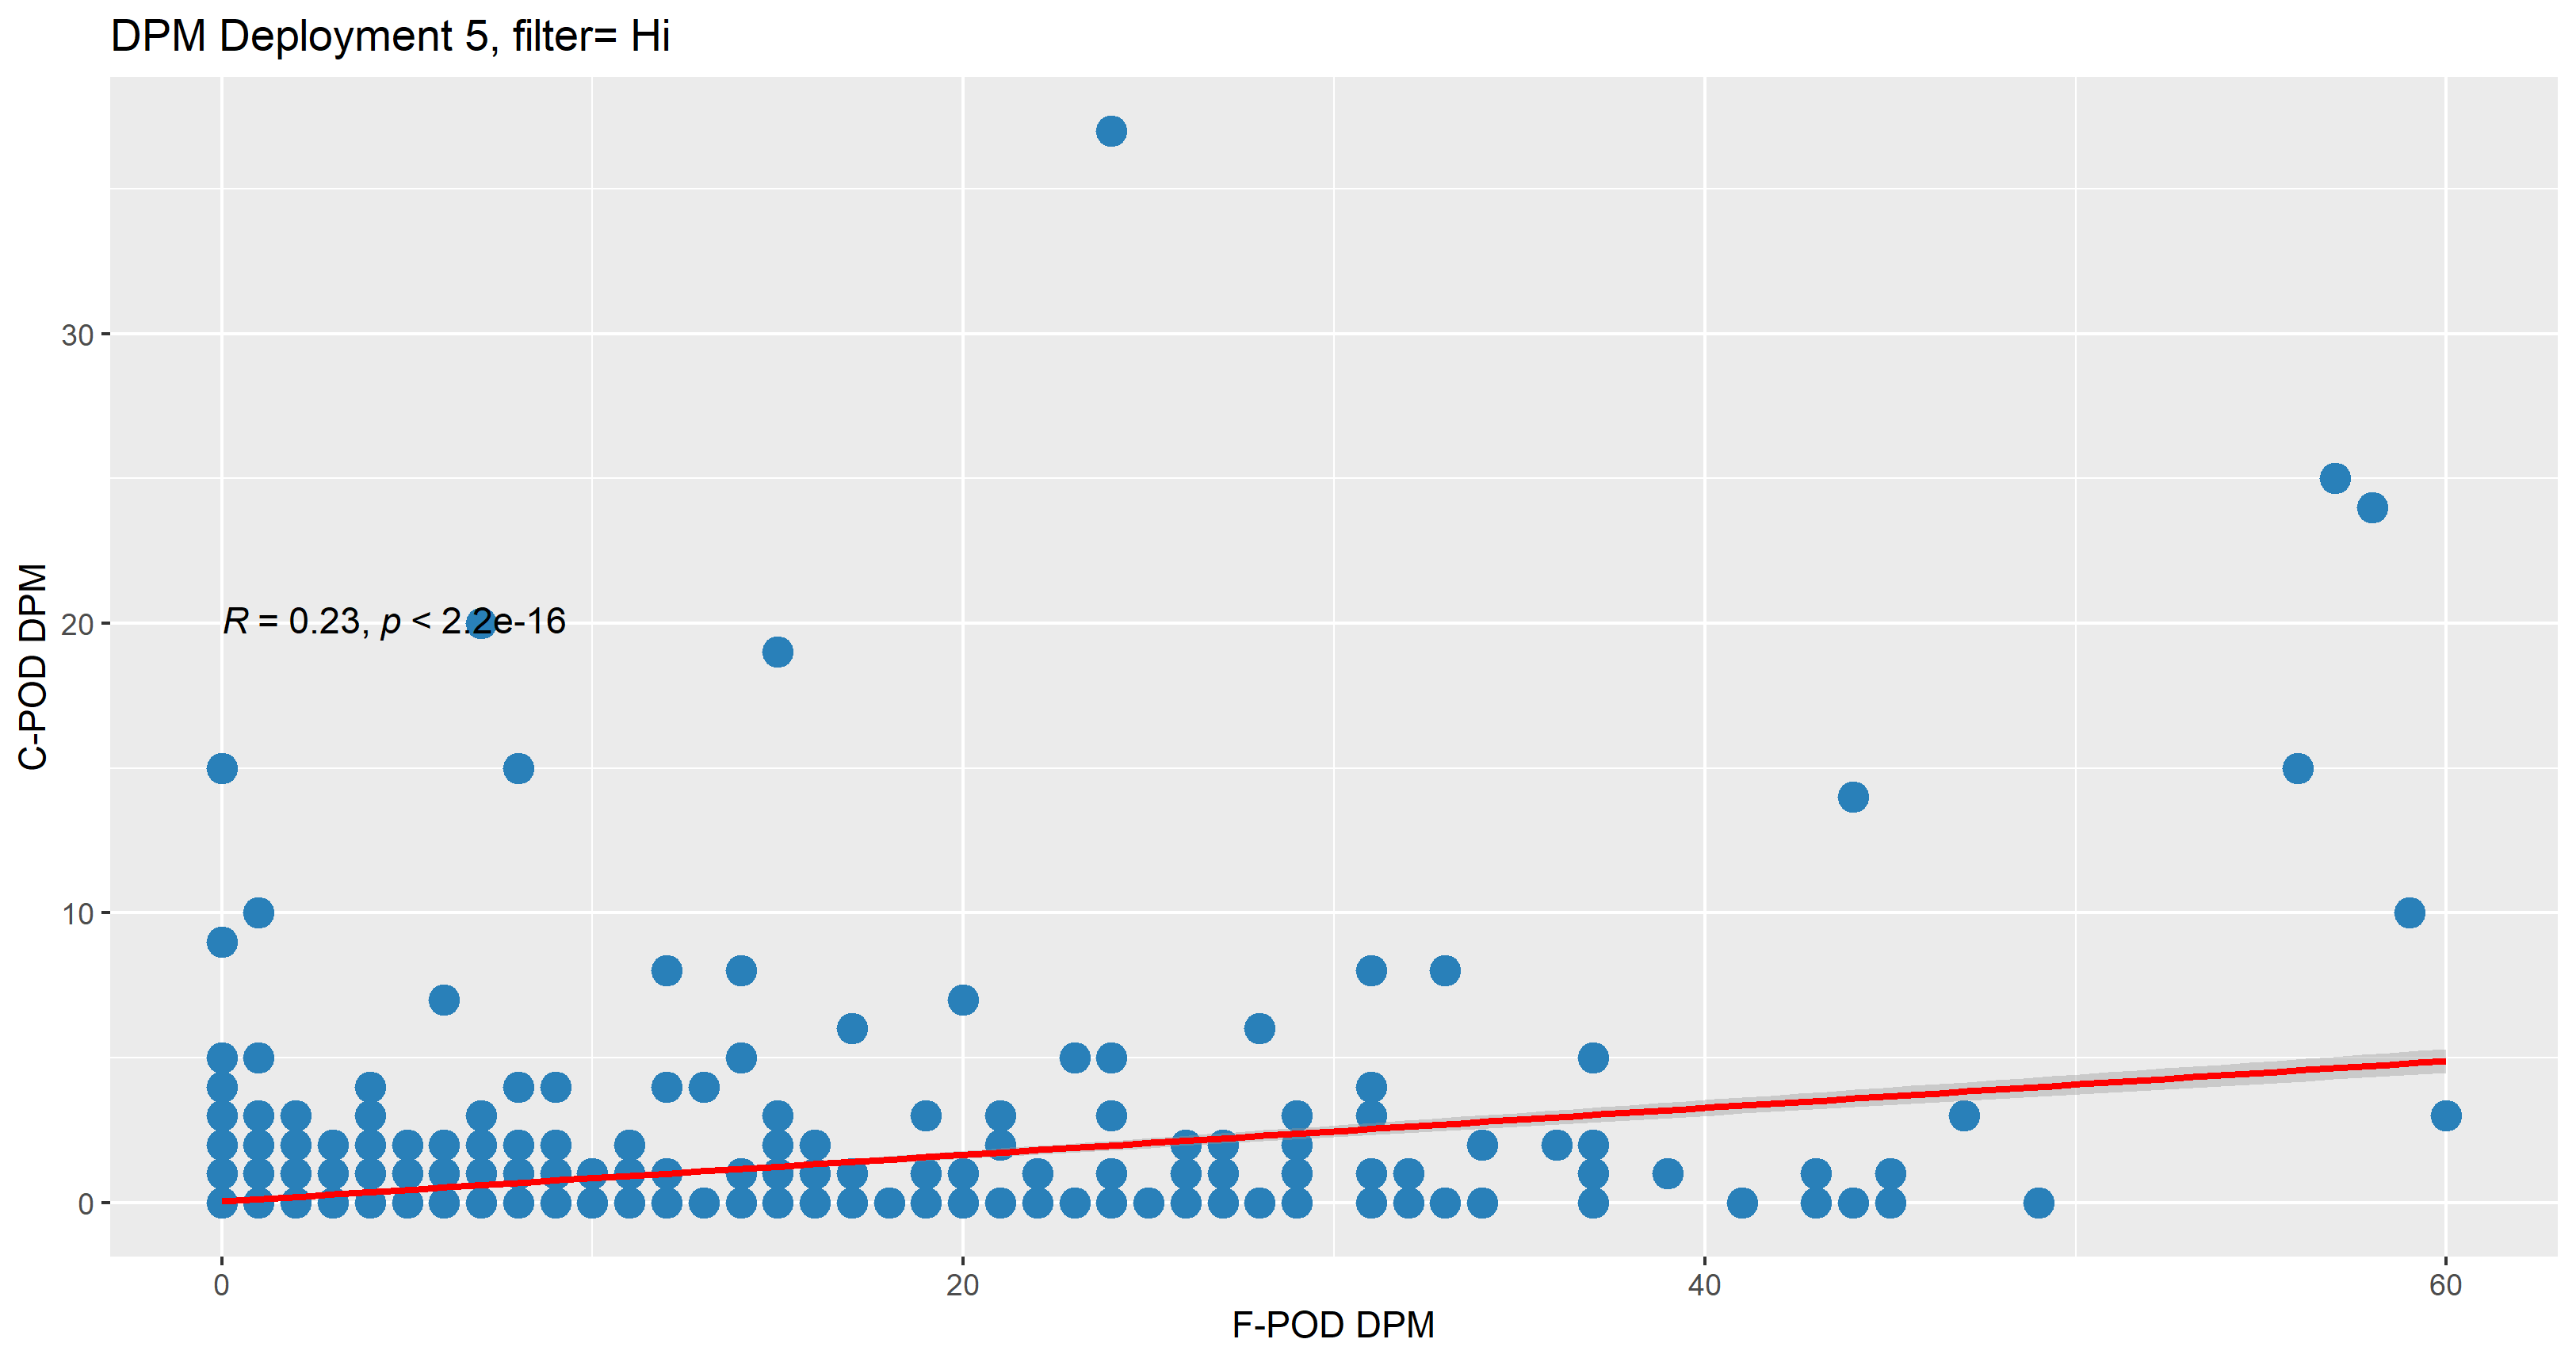

The table this chart was drawn from, first rows:
Deployment, datetime, C_DPM, C_DPH, Match, F_DPM, F_DPH, Filter
5, 09/11/2021 17:59, 0, 0, 1, 0, 0, H
5, 09/11/2021 18:59, 0, 0, 0, 2, 1, H
5, 09/11/2021 19:59, 1, 1, 1, 45, 1, H
5, 09/11/2021 20:59, 0, 0, 0, 43, 1, H
5, 09/11/2021 21:59, 1, 1, 0, 0, 0, H
5, 09/11/2021 22:59, 0, 0, 0, 10, 1, H
5, 09/11/2021 23:59, 0, 0, 1, 0, 0, H
5, 10/11/2021 00:59, 0, 0, 1, 0, 0, H
5, 10/11/2021 01:59, 0, 0, 1, 0, 0, H
5, 10/11/2021 02:59, 0, 0, 0, 1, 1, H
5, 10/11/2021 03:59, 0, 0, 0, 7, 1, H
5, 10/11/2021 04:59, 0, 0, 1, 0, 0, H
5, 10/11/2021 05:59, 3, 1, 1, 1, 1, H
5, 10/11/2021 06:59, 2, 1, 1, 27, 1, H
5, 10/11/2021 07:59, 0, 0, 0, 22, 1, H
5, 10/11/2021 08:59, 0, 0, 1, 0, 0, H
5, 10/11/2021 09:59, 0, 0, 0, 3, 1, H
5, 10/11/2021 10:59, 0, 0, 0, 1, 1, H
5, 10/11/2021 11:59, 0, 0, 1, 0, 0, H
5, 10/11/2021 12:59, 1, 1, 1, 3, 1, H
5, 10/11/2021 13:59, 0, 0, 0, 7, 1, H
5, 10/11/2021 14:59, 0, 0, 0, 3, 1, H
5, 10/11/2021 15:59, 0, 0, 1, 0, 0, H
5, 10/11/2021 16:59, 0, 0, 1, 0, 0, H
5, 10/11/2021 17:59, 0, 0, 1, 0, 0, H
5, 10/11/2021 18:59, 0, 0, 1, 0, 0, H
5, 10/11/2021 19:59, 0, 0, 0, 2, 1, H
5, 10/11/2021 20:59, 2, 1, 1, 7, 1, H
5, 10/11/2021 21:59, 0, 0, 0, 18, 1, H
5, 10/11/2021 22:59, 1, 1, 1, 1, 1, H
5, 10/11/2021 23:59, 0, 0, 0, 1, 1, H
5, 11/11/2021 00:59, 0, 0, 1, 0, 0, H
5, 11/11/2021 01:59, 0, 0, 1, 0, 0, H
5, 11/11/2021 02:59, 1, 1, 0, 0, 0, H
5, 11/11/2021 03:59, 0, 0, 0, 6, 1, H
5, 11/11/2021 04:59, 0, 0, 0, 4, 1, H
5, 11/11/2021 05:59, 0, 0, 0, 6, 1, H
5, 11/11/2021 06:59, 0, 0, 0, 8, 1, H
5, 11/11/2021 07:59, 0, 0, 0, 1, 1, H
5, 11/11/2021 08:59, 0, 0, 1, 0, 0, H
5, 11/11/2021 09:59, 0, 0, 0, 4, 1, H
5, 11/11/2021 10:59, 0, 0, 1, 0, 0, H
5, 11/11/2021 11:59, 0, 0, 1, 0, 0, H
5, 11/11/2021 12:59, 0, 0, 1, 0, 0, H
5, 11/11/2021 13:59, 0, 0, 1, 0, 0, H
5, 11/11/2021 14:59, 0, 0, 1, 0, 0, H
5, 11/11/2021 15:59, 2, 1, 0, 0, 0, H
5, 11/11/2021 16:59, 0, 0, 0, 11, 1, H
5, 11/11/2021 17:59, 0, 0, 0, 3, 1, H
5, 11/11/2021 18:59, 0, 0, 0, 6, 1, H
5, 11/11/2021 19:59, 0, 0, 0, 5, 1, H
5, 11/11/2021 20:59, 0, 0, 1, 0, 0, H
5, 11/11/2021 21:59, 0, 0, 1, 0, 0, H
5, 11/11/2021 22:59, 0, 0, 1, 0, 0, H
5, 11/11/2021 23:59, 0, 0, 1, 0, 0, H
5, 12/11/2021 00:59, 0, 0, 1, 0, 0, H
5, 12/11/2021 01:59, 0, 0, 1, 0, 0, H
5, 12/11/2021 02:59, 0, 0, 1, 0, 0, H
5, 12/11/2021 03:59, 0, 0, 1, 0, 0, H
5, 12/11/2021 04:59, 0, 0, 0, 4, 1, H
... 3,175 more rows
